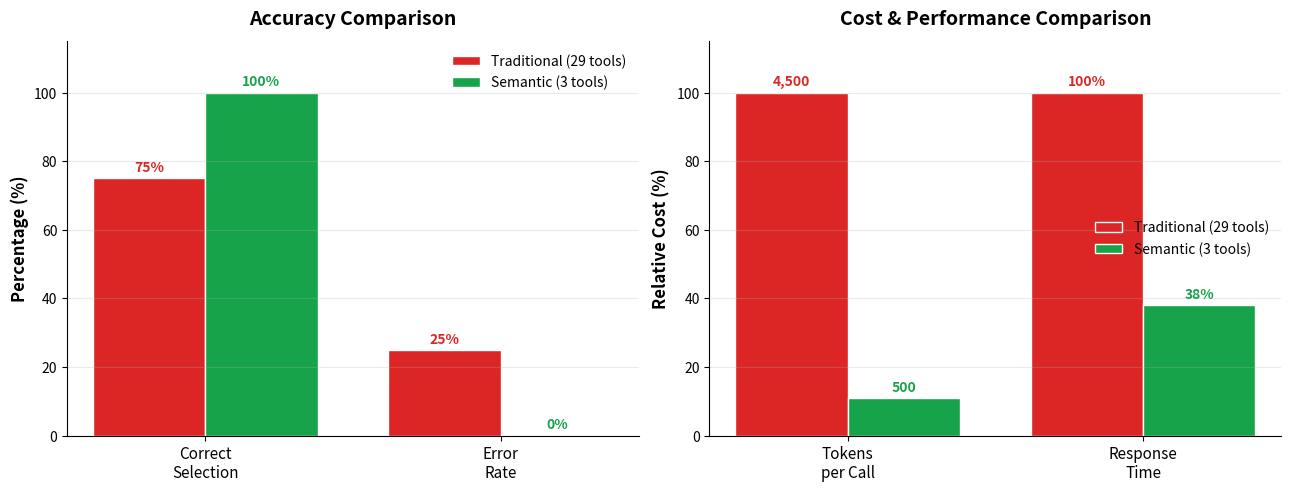

Reproduce this figure in Python.
import matplotlib
matplotlib.use("Agg")
import matplotlib.pyplot as plt
import numpy as np

RED, GREEN = "#dc2626", "#16a34a"

fig, (ax1, ax2) = plt.subplots(1, 2, figsize=(13, 5), dpi=200)

# --- Panel 1: Accuracy ---
cats1 = ["Correct\nSelection", "Error\nRate"]
trad1 = [75, 25]
sem1  = [100, 0]
x = np.arange(len(cats1)); w = 0.38
ax1.bar(x - w/2, trad1, w, label="Traditional (29 tools)", color=RED,   edgecolor="white")
ax1.bar(x + w/2, sem1,  w, label="Semantic (3 tools)",     color=GREEN, edgecolor="white")
ax1.set_ylabel("Percentage (%)", fontsize=12, fontweight="bold")
ax1.set_title("Accuracy Comparison", fontsize=14, fontweight="bold", pad=12)
ax1.set_xticks(x); ax1.set_xticklabels(cats1, fontsize=11)
ax1.set_ylim(0, 115); ax1.legend(frameon=False, fontsize=10, loc="upper right")
ax1.spines[["top", "right"]].set_visible(False); ax1.grid(axis="y", alpha=0.25)
for i,(t,s) in enumerate(zip(trad1, sem1)):
    ax1.text(i-w/2, t+2, f"{t}%", ha="center", fontsize=10, color=RED,   fontweight="bold")
    ax1.text(i+w/2, s+2, f"{s}%", ha="center", fontsize=10, color=GREEN, fontweight="bold")

# --- Panel 2: Cost & performance (relative %) ---
cats2 = ["Tokens\nper Call", "Response\nTime"]
trad2 = [100, 100]   # baseline 100%
sem2  = [11, 38]     # 500/4500≈11%, response 38%
labels_trad = ["4,500", "100%"]
labels_sem  = ["500", "38%"]
ax2.bar(x - w/2, trad2, w, label="Traditional (29 tools)", color=RED,   edgecolor="white")
ax2.bar(x + w/2, sem2,  w, label="Semantic (3 tools)",     color=GREEN, edgecolor="white")
ax2.set_ylabel("Relative Cost (%)", fontsize=12, fontweight="bold")
ax2.set_title("Cost & Performance Comparison", fontsize=14, fontweight="bold", pad=12)
ax2.set_xticks(x); ax2.set_xticklabels(cats2, fontsize=11)
ax2.set_ylim(0, 115); ax2.legend(frameon=False, fontsize=10, loc="center right")
ax2.spines[["top", "right"]].set_visible(False); ax2.grid(axis="y", alpha=0.25)
for i,(t,lt) in enumerate(zip(trad2, labels_trad)):
    ax2.text(i-w/2, t+2, lt, ha="center", fontsize=10, color=RED, fontweight="bold")
for i,(s,ls) in enumerate(zip(sem2, labels_sem)):
    ax2.text(i+w/2, s+2, ls, ha="center", fontsize=10, color=GREEN, fontweight="bold")

fig.tight_layout()
fig.savefig("results_chart.png", bbox_inches="tight")
print("saved results_chart.png")
